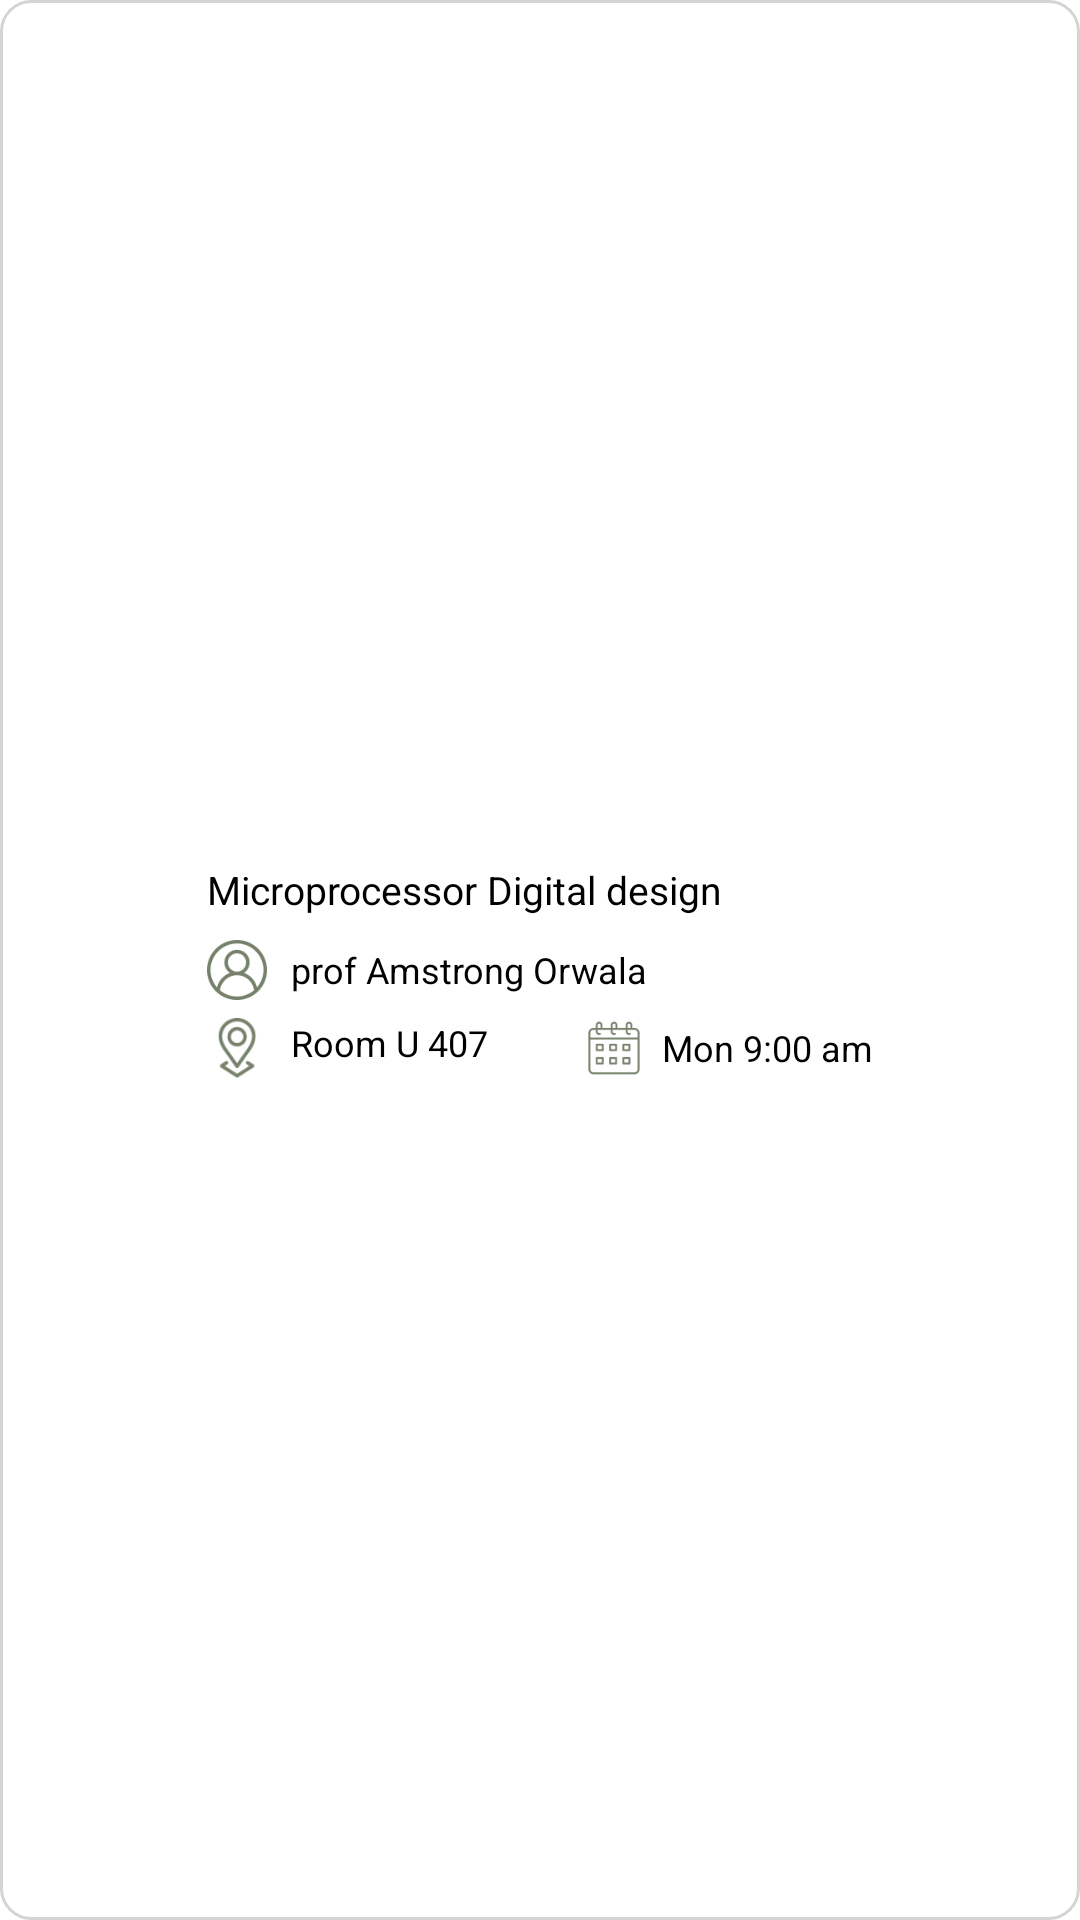

Layout XML and referenced resources for this Android screen:
<!-- AndroidManifest.xml: application theme Theme.TukCompass -->
<!-- res/layout/viewholder_units.xml -->
<?xml version="1.0" encoding="utf-8"?>
<androidx.constraintlayout.widget.ConstraintLayout xmlns:android="http://schemas.android.com/apk/res/android"
    xmlns:app="http://schemas.android.com/apk/res-auto"
    android:layout_width="wrap_content"
    android:layout_height="wrap_content"
    android:layout_margin="10dp"
    android:background="@drawable/grey_boarder"
    android:padding="10dp">

    <LinearLayout
        android:layout_width="0dp"
        android:layout_height="wrap_content"
        android:orientation="vertical"
        android:minWidth="220dp"
        android:minHeight="125dp"
        app:layout_constraintBottom_toBottomOf="parent"
        app:layout_constraintDimensionRatio="16:9"
        app:layout_constraintEnd_toEndOf="parent"
        app:layout_constraintStart_toStartOf="parent"
        app:layout_constraintTop_toTopOf="parent">

        <TextView
            android:id="@+id/unitName"
            android:layout_width="wrap_content"
            android:layout_height="wrap_content"
            android:layout_marginTop="30dp"
            android:textSize="13sp"
            android:textColor="@color/black"
            android:layout_marginBottom="8dp"

            android:text="Microprocessor Digital design" />

        <LinearLayout
            android:layout_width="wrap_content"
            android:layout_height="wrap_content"
            android:gravity="center"
            android:orientation="horizontal">

            <com.google.android.material.imageview.ShapeableImageView
                android:layout_width="20dp"
                android:layout_height="20dp"
                android:layout_marginEnd="8dp"
                android:src="@drawable/user_outlined"
                app:strokeColor="@color/green" />

            <TextView
                android:id="@+id/lecID"
                android:layout_width="wrap_content"
                android:layout_height="wrap_content"
                android:textSize="12sp"
                android:text="prof Amstrong Orwala" />
        </LinearLayout>

        <LinearLayout
            android:layout_width="match_parent"
            android:layout_height="wrap_content"
            android:layout_marginTop="6dp"
            android:orientation="horizontal">

            <LinearLayout
                android:layout_width="wrap_content"
                android:layout_height="match_parent"
                android:layout_marginEnd="14dp"
                android:layout_weight="1"
                android:layout_gravity="start"
                android:orientation="horizontal">

                <com.google.android.material.imageview.ShapeableImageView
                    android:layout_width="20dp"
                    android:layout_height="20dp"
                    android:layout_marginEnd="8dp"
                    android:src="@drawable/location_outlined"
                    app:strokeColor="@color/green" />

                <TextView
                    android:id="@+id/locationTxt"
                    android:layout_width="wrap_content"
                    android:layout_height="wrap_content"
                    android:textSize="12sp"
                    android:text="Room U 407" />
            </LinearLayout>

            <LinearLayout
                android:layout_width="wrap_content"
                android:layout_height="wrap_content"
                android:gravity="center_vertical"
                android:layout_gravity="end"
                android:orientation="horizontal">

                <com.google.android.material.imageview.ShapeableImageView
                    android:layout_width="20dp"
                    android:layout_height="20dp"
                    android:layout_marginEnd="6dp"
                    android:src="@drawable/calendar_outlined"
                    app:strokeColor="@color/green" />

                <TextView
                    android:id="@+id/timeTxt"
                    android:layout_width="wrap_content"
                    android:layout_height="wrap_content"
                    android:textSize="12sp"
                    android:text="Mon 9:00 am" />
            </LinearLayout>
        </LinearLayout>
    </LinearLayout>

</androidx.constraintlayout.widget.ConstraintLayout>
<!-- resources referenced by this layout -->
<resources>
  <color name="black">#FF000000</color>
  <color name="green">#009344</color>
  <!-- drawable calendar_outlined: png bitmap (drawable-hdpi, 965 bytes) -->
  <!-- drawable grey_boarder (drawable) -->
  <?xml version="1.0" encoding="utf-8"?>
  <selector xmlns:android="http://schemas.android.com/apk/res/android">
      <item>
          <shape android:shape="rectangle">
              <stroke
                  android:width="1dp"
                  android:color="#D5D4D4"
                  android:enabled="true" />
              <corners android:radius="10dp" />/>
          </shape>
      </item>
  </selector>
  <!-- drawable location_outlined: png bitmap (drawable-hdpi, 1480 bytes) -->
  <!-- drawable user_outlined: png bitmap (drawable-hdpi, 1255 bytes) -->
  <style name="Theme.TukCompass" parent="Base.Theme.TukCompass" />
  <style name="Base.Theme.TukCompass" parent="Theme.Material3.DayNight.NoActionBar">
  
          
          <item name="colorPrimary">@color/color</item>
          <item name="colorOnPrimary">@color/white</item>
  
          
          <item name="android:windowBackground">@color/white</item>
  
          
          <item name="android:textColor">@android:color/black</item>
          <item name="android:textColorPrimary">@android:color/black</item>
          <item name="android:textColorSecondary">@android:color/darker_gray</item>
  
          
          <item name="android:textCursorDrawable">@null</item> 
          <item name="android:editTextColor">@android:color/black</item>
          <item name="android:textColorHint">@android:color/darker_gray</item>
  
          
          <item name="tabTextColor">@android:color/black</item>
          <item name="tabSelectedTextColor">@color/green</item>
  
          
          <item name="android:statusBarColor">@android:color/transparent</item>
          <item name="android:navigationBarColor">@android:color/transparent</item>
          <item name="android:windowLightStatusBar">true</item> 
  
          
          <item name="android:windowDrawsSystemBarBackgrounds">true</item>
          <item name="android:windowTranslucentStatus">true</item>
          <item name="android:windowTranslucentNavigation">true</item>
  
      </style>
  <color name="white">#FFFFFFFF</color>
</resources>
